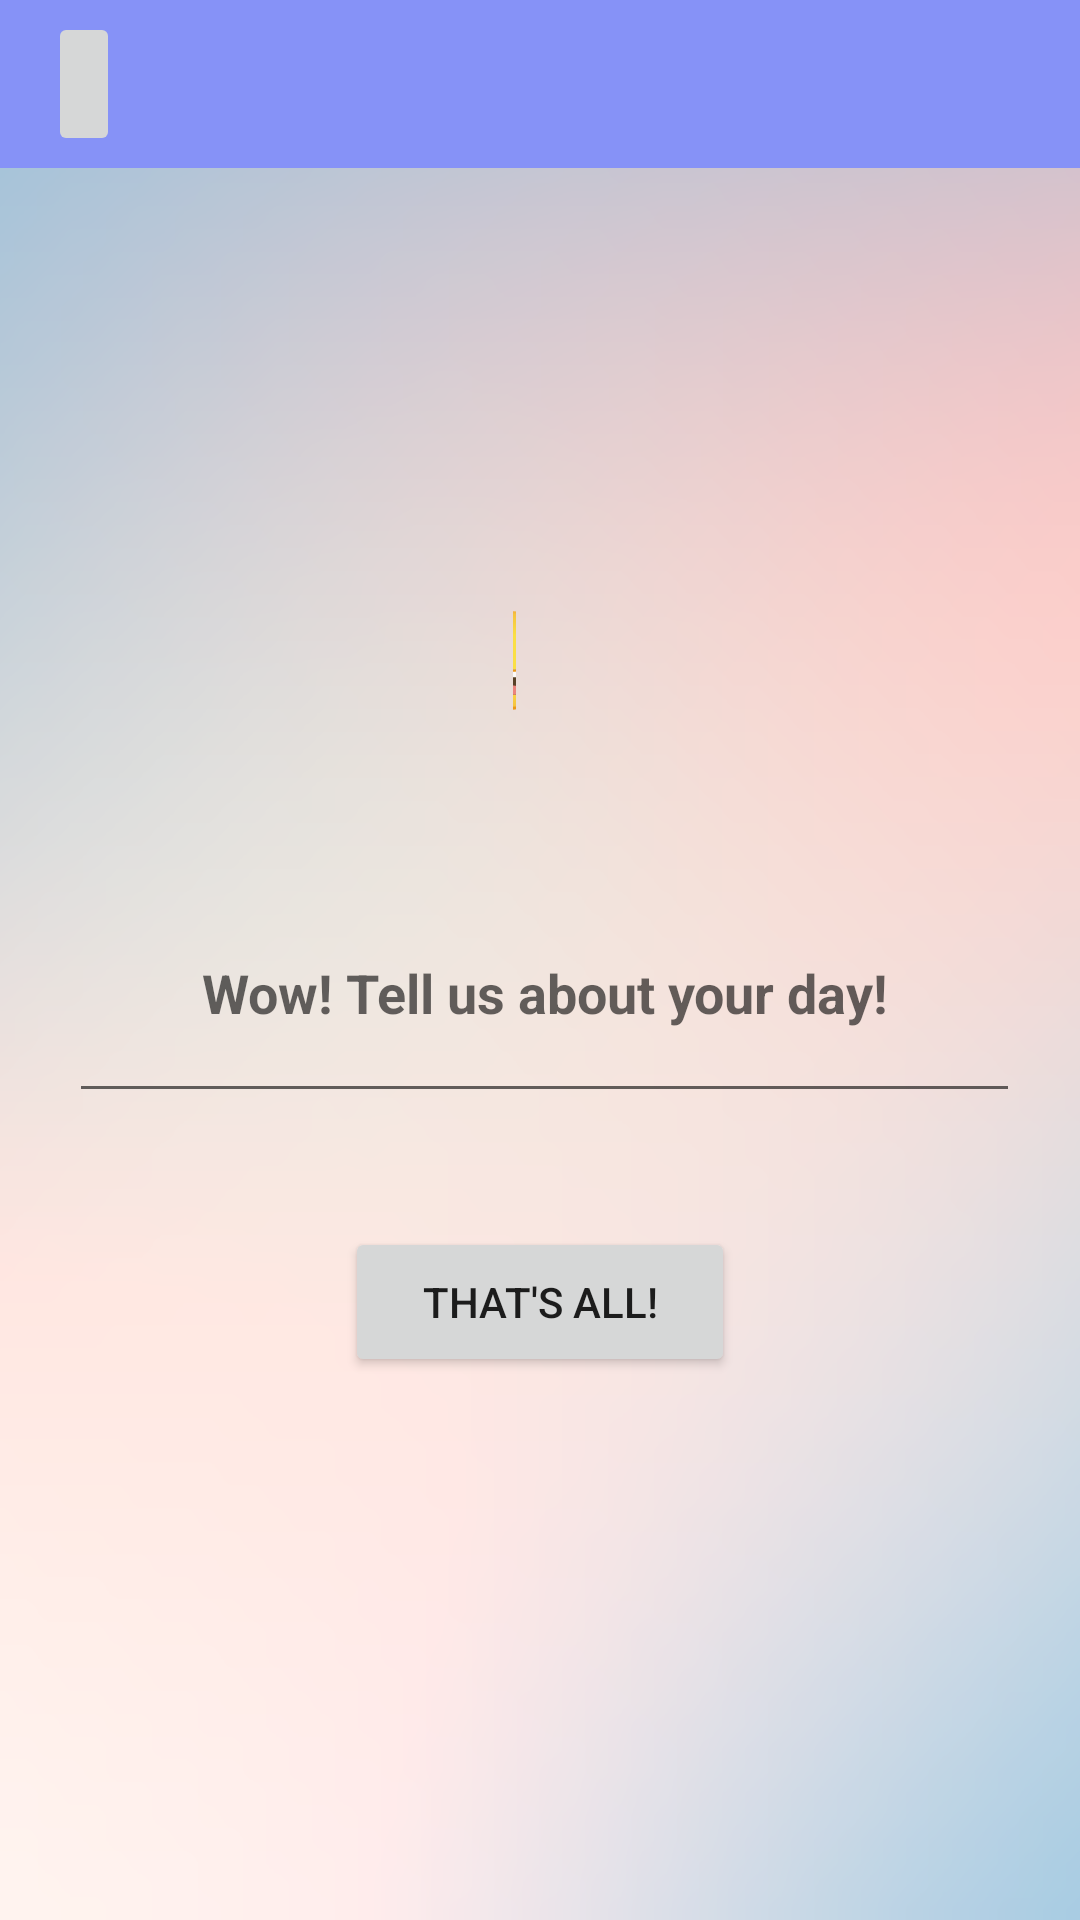

Layout XML and referenced resources for this Android screen:
<!-- AndroidManifest.xml: application theme Theme.AppCompat.Light.NoActionBar -->
<!-- res/layout/happymood.xml -->
<?xml version="1.0" encoding="utf-8"?>
<RelativeLayout xmlns:android="http://schemas.android.com/apk/res/android"
    xmlns:tools="http://schemas.android.com/tools"
    android:layout_width="match_parent"
    android:layout_height="match_parent"
    tools:context=".HappyMood"
    android:background="@drawable/bg_">

    <androidx.appcompat.widget.Toolbar
        xmlns:android="http://schemas.android.com/apk/res/android"
        xmlns:app="http://schemas.android.com/apk/res-auto"
        android:id="@+id/toolbar"
        android:layout_width="match_parent"
        android:layout_height="?attr/actionBarSize"
        android:background="@color/lavender"
        app:popupTheme="@style/Theme.AppCompat.Light.NoActionBar">

        <ImageButton
            android:id="@+id/btnBack"
            android:layout_width="wrap_content"
            android:layout_height="48dp"
            android:src="@drawable/baseline_arrow_back_ios_24"
            android:contentDescription="Back" />

    </androidx.appcompat.widget.Toolbar>

    <Button
        android:id="@+id/happyButton"
        android:layout_width="60dp"
        android:layout_height="60dp"
        android:layout_alignParentStart="true"
        android:layout_alignParentTop="true"
        android:layout_alignParentEnd="true"
        android:layout_marginStart="167dp"
        android:layout_marginTop="189dp"
        android:layout_marginEnd="184dp"
        android:layout_marginBottom="39dp"
        android:background="?selectableItemBackground"
        android:padding="4dp"
        android:text="😀"
        android:textSize="32sp"
        tools:layout_editor_absoluteX="33dp"
        tools:layout_editor_absoluteY="366dp" />

    <com.google.android.material.textfield.TextInputEditText
        android:id="@+id/txtInput"
        android:layout_width="368dp"
        android:layout_height="174dp"
        android:layout_alignParentStart="true"
        android:layout_alignParentTop="true"
        android:layout_alignParentEnd="true"
        android:layout_alignParentBottom="true"
        android:layout_marginStart="23dp"
        android:layout_marginTop="288dp"
        android:layout_marginEnd="20dp"
        android:layout_marginBottom="269dp"
        android:hint="Wow! Tell us about your day!"
        android:textStyle="bold"
        android:textAlignment="center"
        tools:layout_editor_absoluteX="21dp"
        tools:layout_editor_absoluteY="330dp" />

    <Button
        android:id="@+id/btnSubmitHappy"
        android:layout_width="130dp"
        android:layout_height="50dp"
        android:layout_alignParentBottom="true"
        android:layout_centerHorizontal="true"
        android:layout_marginBottom="181dp"
        android:text="That's all!" />

</RelativeLayout>
<!-- resources referenced by this layout -->
<resources>
  <color name="lavender">#8692f7</color>
  <!-- drawable bg_: png bitmap (drawable, 163516 bytes) -->
</resources>
